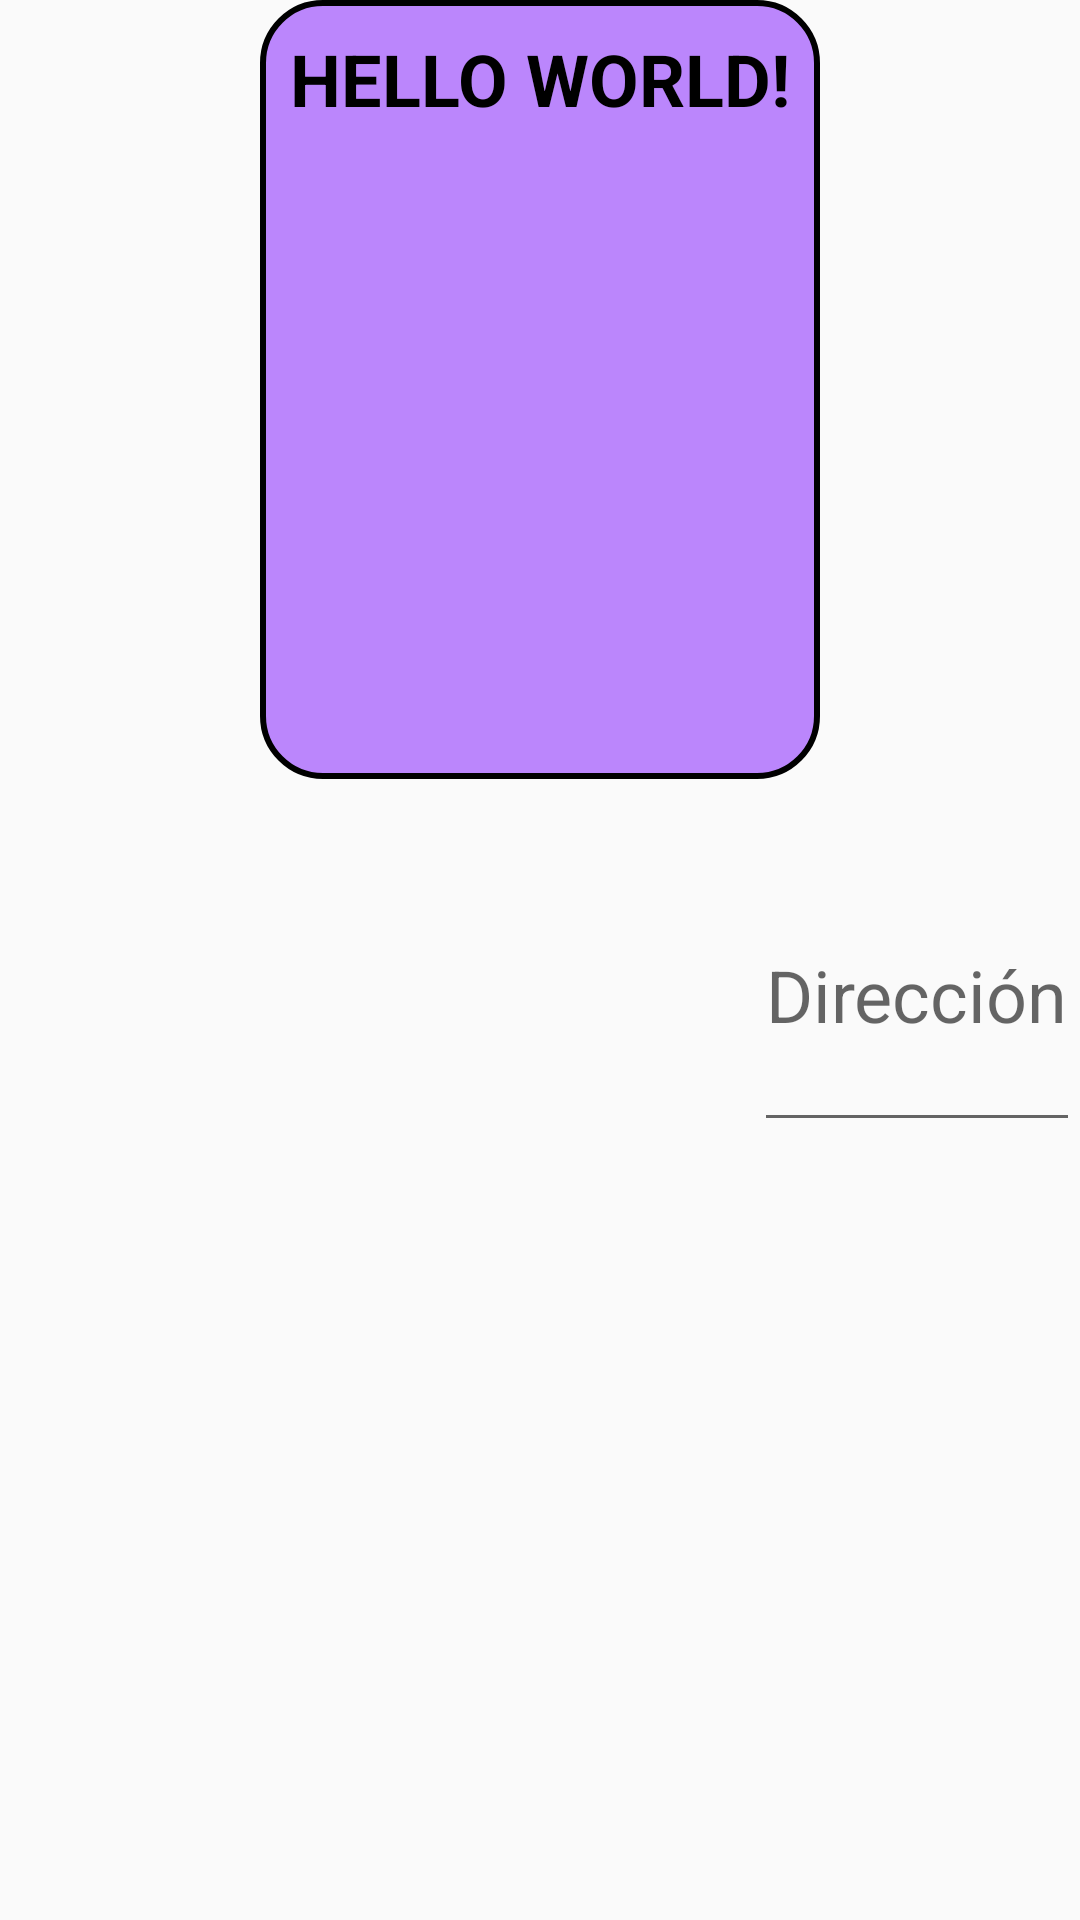

Reconstruct the res/layout file that produces this screen, plus the resources it refers to.
<!-- AndroidManifest.xml: application theme Theme.NOVA -->
<!-- res/layout/linear_layout_screen.xml -->
<?xml version="1.0" encoding="utf-8"?>
<LinearLayout xmlns:android="http://schemas.android.com/apk/res/android"
    android:orientation="vertical"
    android:layout_width="match_parent"
    android:layout_height="match_parent"
    android:weightSum="5">

    <TextView
        android:id="@+id/myText"
        android:layout_width="wrap_content"
        android:layout_height="wrap_content"
        android:text="Hello World!"
        android:textColor="@color/black"
        android:textSize="24sp"
        android:textStyle="bold"
        android:textAllCaps="true"
        android:padding="10dp"
        android:background="@drawable/button_background"
        android:layout_gravity="center_horizontal"
        android:layout_weight="2"/>

    <EditText
        android:layout_width="wrap_content"
        android:layout_height="wrap_content"
        android:textColor="@color/black"
        android:hint="Dirección"
        android:textSize="24sp"
        android:layout_marginTop="20dp"
        android:layout_gravity="end"
        android:inputType="text"
        android:imeOptions="actionDone"
        android:layout_weight="0.5"/>
</LinearLayout>
<!-- resources referenced by this layout -->
<resources>
  <!-- drawable button_background (drawable) -->
  <?xml version="1.0" encoding="utf-8"?>
  <shape xmlns:android="http://schemas.android.com/apk/res/android">
      <stroke
          android:width="2dp"
          android:color="@color/black"/>
  
      <solid android:color="@color/purple_200"/>
  
      <corners android:radius="20dp"/>
  </shape>
  <style name="Theme.NOVA" parent="Theme.AppCompat.Light.DarkActionBar">
          
          <item name="colorPrimary">@color/purple_500</item>
          <item name="colorPrimaryDark">@color/purple_700</item>
          <item name="colorAccent">@color/teal_200</item>
          
      </style>
  <!-- not gathered from this repository: default colours our renderer supplied (Android Studio template values) -->
  <color name="purple_200">#FFBB86FC</color>
  <color name="purple_500">#FF6200EE</color>
  <color name="purple_700">#FF3700B3</color>
  <color name="teal_200">#FF03DAC5</color>
  <color name="black">#FF000000</color>
</resources>
